Run: headless pygame with SDL's dummy video driver; simulated clock (each Clock.tick advances the game by its frame time, no real sleeping); random seed 0; keys injected as events and as key.get_pressed() state; mouse plan: one left click at the window centre at the start of phase 2, then a move to the lower-right quarter at the start of phase 3.
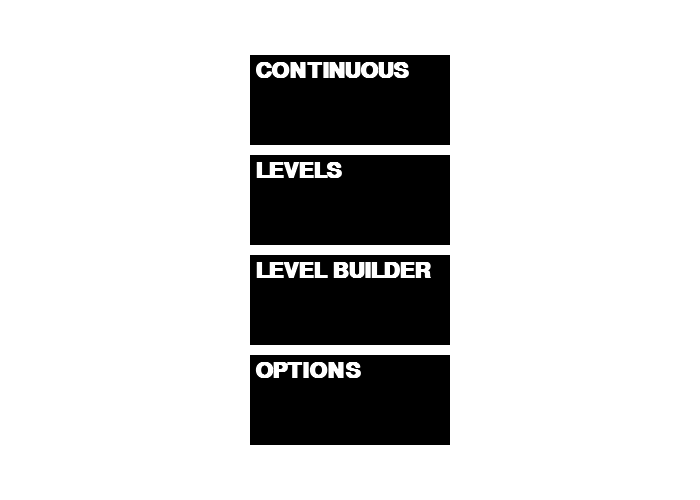
Frame 1 of 4 · flips 1–60 · no input
Frame 2 of 4 · flips 61–180 · clicked the window centre · tapped SPACE, RETURN · held RIGHT (→), D · screen unchanged from frame 1, image omitted
Frame 3 of 4 · flips 181–300 · moved the mouse to the lower-right quarter · held DOWN (↓), S · screen unchanged from frame 2, image omitted
Frame 4 of 4 · flips 301–420 · held LEFT (←), A, UP (↑), W · screen unchanged from frame 3, image omitted

The pygame program that drew these frames:

import pygame
pygame.init()

size = (700, 500)
screen = pygame.display.set_mode(size)

BLACK = (0, 0, 0)
WHITE = (255,255,255)

pygame.display.set_caption("harpoon")
pygame.font.SysFont('Calibri', 25, True, BLACK)

done = False
exit_button = False

#main loop
while not done:
    #start page
    screen.fill(WHITE)
    pygame.draw.rect(screen, BLACK, [250, 55, 200, 90]) #the coordinates is [x,y,width,height]
    pygame.draw.rect(screen, BLACK, [250, 155, 200, 90])
    pygame.draw.rect(screen, BLACK, [250, 255, 200, 90])
    pygame.draw.rect(screen, BLACK, [250, 355, 200, 90])
    font = pygame.font.SysFont('Calibri', 32, True, False)
    text1 = font.render("CONTINUOUS", True, WHITE)
    text2 = font.render("LEVELS", True, WHITE)
    text3 = font.render("LEVEL BUILDER", True, WHITE)
    text4 = font.render("OPTIONS", True, WHITE)
    screen.blit(text1,[255, 60])
    screen.blit(text2,[255, 160])
    screen.blit(text3,[255, 260])
    screen.blit(text4,[255, 360])
    pygame.display.flip()
    for event in pygame.event.get():
        if event.type == pygame.QUIT or exit_button == True:
            done = True 
    #continuous 
        elif ((pygame.mouse.get_pos()[0] > 250) and (pygame.mouse.get_pos()[0] <450)) and ((pygame.mouse.get_pos()[1] > 55) and (pygame.mouse.get_pos()[1] < 145)):
            pass
    #levels
        elif ((pygame.mouse.get_pos()[0] > 250) and (pygame.mouse.get_pos()[0] <450)) and ((pygame.mouse.get_pos()[1] > 155) and (pygame.mouse.get_pos()[1] < 245)):
            pass
    #level_builder
        elif ((pygame.mouse.get_pos()[0] > 250) and (pygame.mouse.get_pos()[0] <450)) and ((pygame.mouse.get_pos()[1] > 255) and (pygame.mouse.get_pos()[1] < 345)):
            pass
    #options
        elif ((pygame.mouse.get_pos()[0] > 250) and (pygame.mouse.get_pos()[0] <450)) and ((pygame.mouse.get_pos()[1] > 355) and (pygame.mouse.get_pos()[1] < 445)):
            pass
